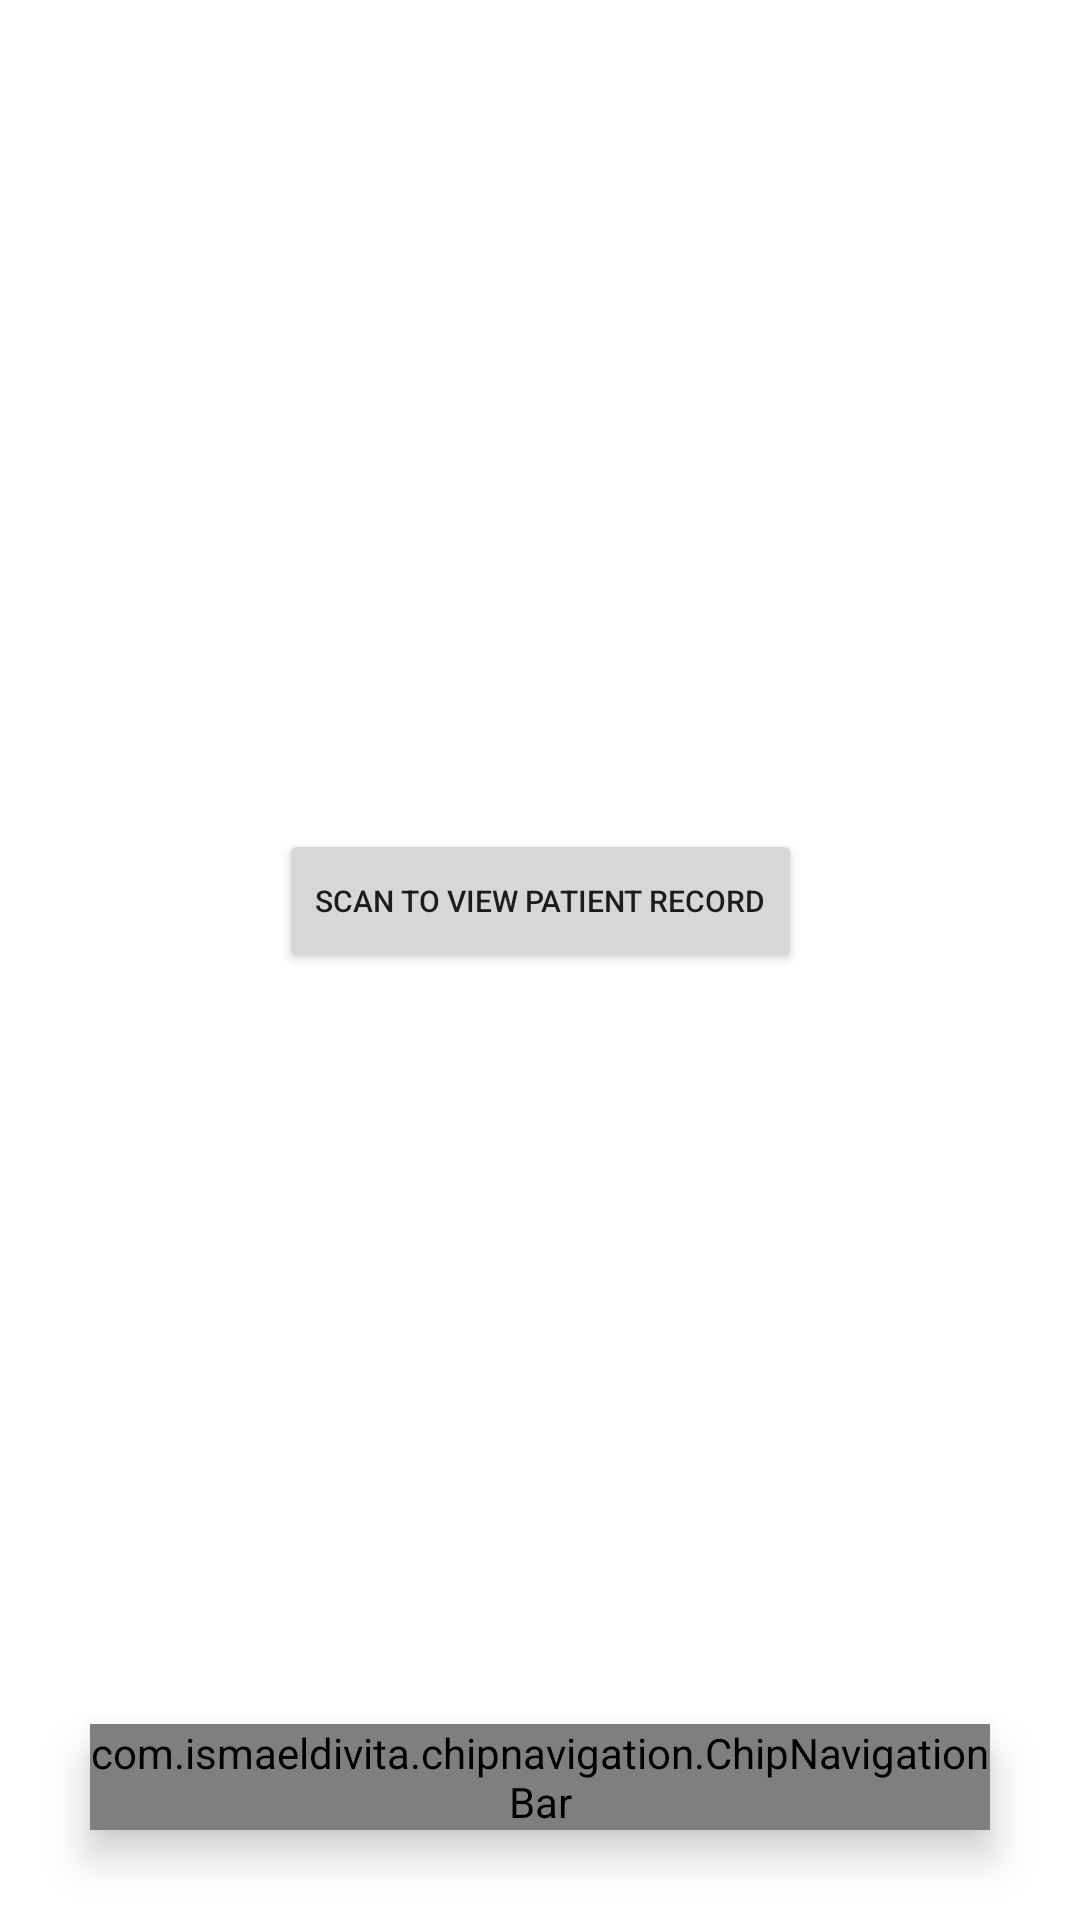

Here is an Android app screen rendered from its layout file. Give the layout XML and the strings, colors and styles it references.
<!-- AndroidManifest.xml: application theme Theme.Medbar -->
<!-- res/layout/activity_barcode_scan.xml -->
<?xml version="1.0" encoding="utf-8"?>
<androidx.constraintlayout.widget.ConstraintLayout xmlns:android="http://schemas.android.com/apk/res/android"
    xmlns:app="http://schemas.android.com/apk/res-auto"
    xmlns:tools="http://schemas.android.com/tools"
    android:layout_width="match_parent"
    android:layout_height="match_parent"
    tools:context=".BarcodeScan">
    <include
        android:id="@+id/toolbar"
        layout="@layout/toolbar" />

    <LinearLayout
        android:id="@+id/linearLayout"
        android:layout_width="match_parent"
        android:layout_height="wrap_content"
        android:orientation="horizontal"
        app:layout_constraintBottom_toBottomOf="parent"
        app:layout_constraintEnd_toEndOf="parent"
        app:layout_constraintStart_toStartOf="parent">

    <com.ismaeldivita.chipnavigation.ChipNavigationBar
        android:id="@+id/bottom_nav_menu"
        android:layout_width="match_parent"
        android:layout_height="wrap_content"
        android:layout_alignParentBottom="true"
        android:layout_marginStart="30dp"
        android:layout_marginTop="30dp"
        android:layout_marginEnd="30dp"
        android:layout_marginBottom="30dp"
        android:background="@drawable/round_corners"
        android:elevation="8dp"
        app:cnb_menuResource="@menu/bottom_nav_menu"
        app:cnb_orientationMode="horizontal"
        app:cnb_radius="8dp"
        app:cnb_unselectedColor="@color/black" />
    </LinearLayout>

    <Button
        android:id="@+id/press"
        android:layout_width="wrap_content"
        android:layout_height="wrap_content"
        android:drawableLeft="@drawable/ic_baseline_qr_code_scanner_22"
        android:gravity="center"
        android:text="Scan to view patient record"
        android:textSize="10sp"
        app:layout_constraintBottom_toTopOf="@+id/linearLayout"
        app:layout_constraintEnd_toEndOf="parent"
        app:layout_constraintStart_toStartOf="parent"
        app:layout_constraintTop_toBottomOf="@+id/toolbar" />

</androidx.constraintlayout.widget.ConstraintLayout>
<!-- res/layout/toolbar.xml (included above) -->
<?xml version="1.0" encoding="utf-8"?>
<androidx.appcompat.widget.Toolbar xmlns:android="http://schemas.android.com/apk/res/android"
    android:layout_width="match_parent"
    android:layout_height="wrap_content"
    android:background="@color/white"
    android:textSize="8sp"
    >

</androidx.appcompat.widget.Toolbar>
<!-- resources referenced by this layout -->
<resources>
  <color name="black">#FF000000</color>
  <color name="white">#FFFFFFFF</color>
  <!-- drawable round_corners (drawable) -->
  <?xml version="1.0" encoding="utf-8"?>
  <shape xmlns:android="http://schemas.android.com/apk/res/android">
  
      <corners android:radius="8dp">
  
          <solid android:color="@color/white"/>
      </corners>
  </shape>
  <style name="Theme.Medbar" parent="Theme.MaterialComponents.DayNight.NoActionBar">
          
          <item name="colorPrimary">@color/black</item>
          <item name="colorPrimaryVariant">@color/purple_700</item>
          <item name="colorOnPrimary">@color/white</item>
          
          <item name="colorSecondary">@color/black</item>
          <item name="colorSecondaryVariant">@color/teal_700</item>
          <item name="colorOnSecondary">@color/black</item>
          
          <item name="android:statusBarColor" tools:targetApi="l">?attr/colorPrimaryVariant</item>
          
      </style>
  <color name="purple_700">#FF3700B3</color>
  <color name="teal_700">#FF018786</color>
</resources>
